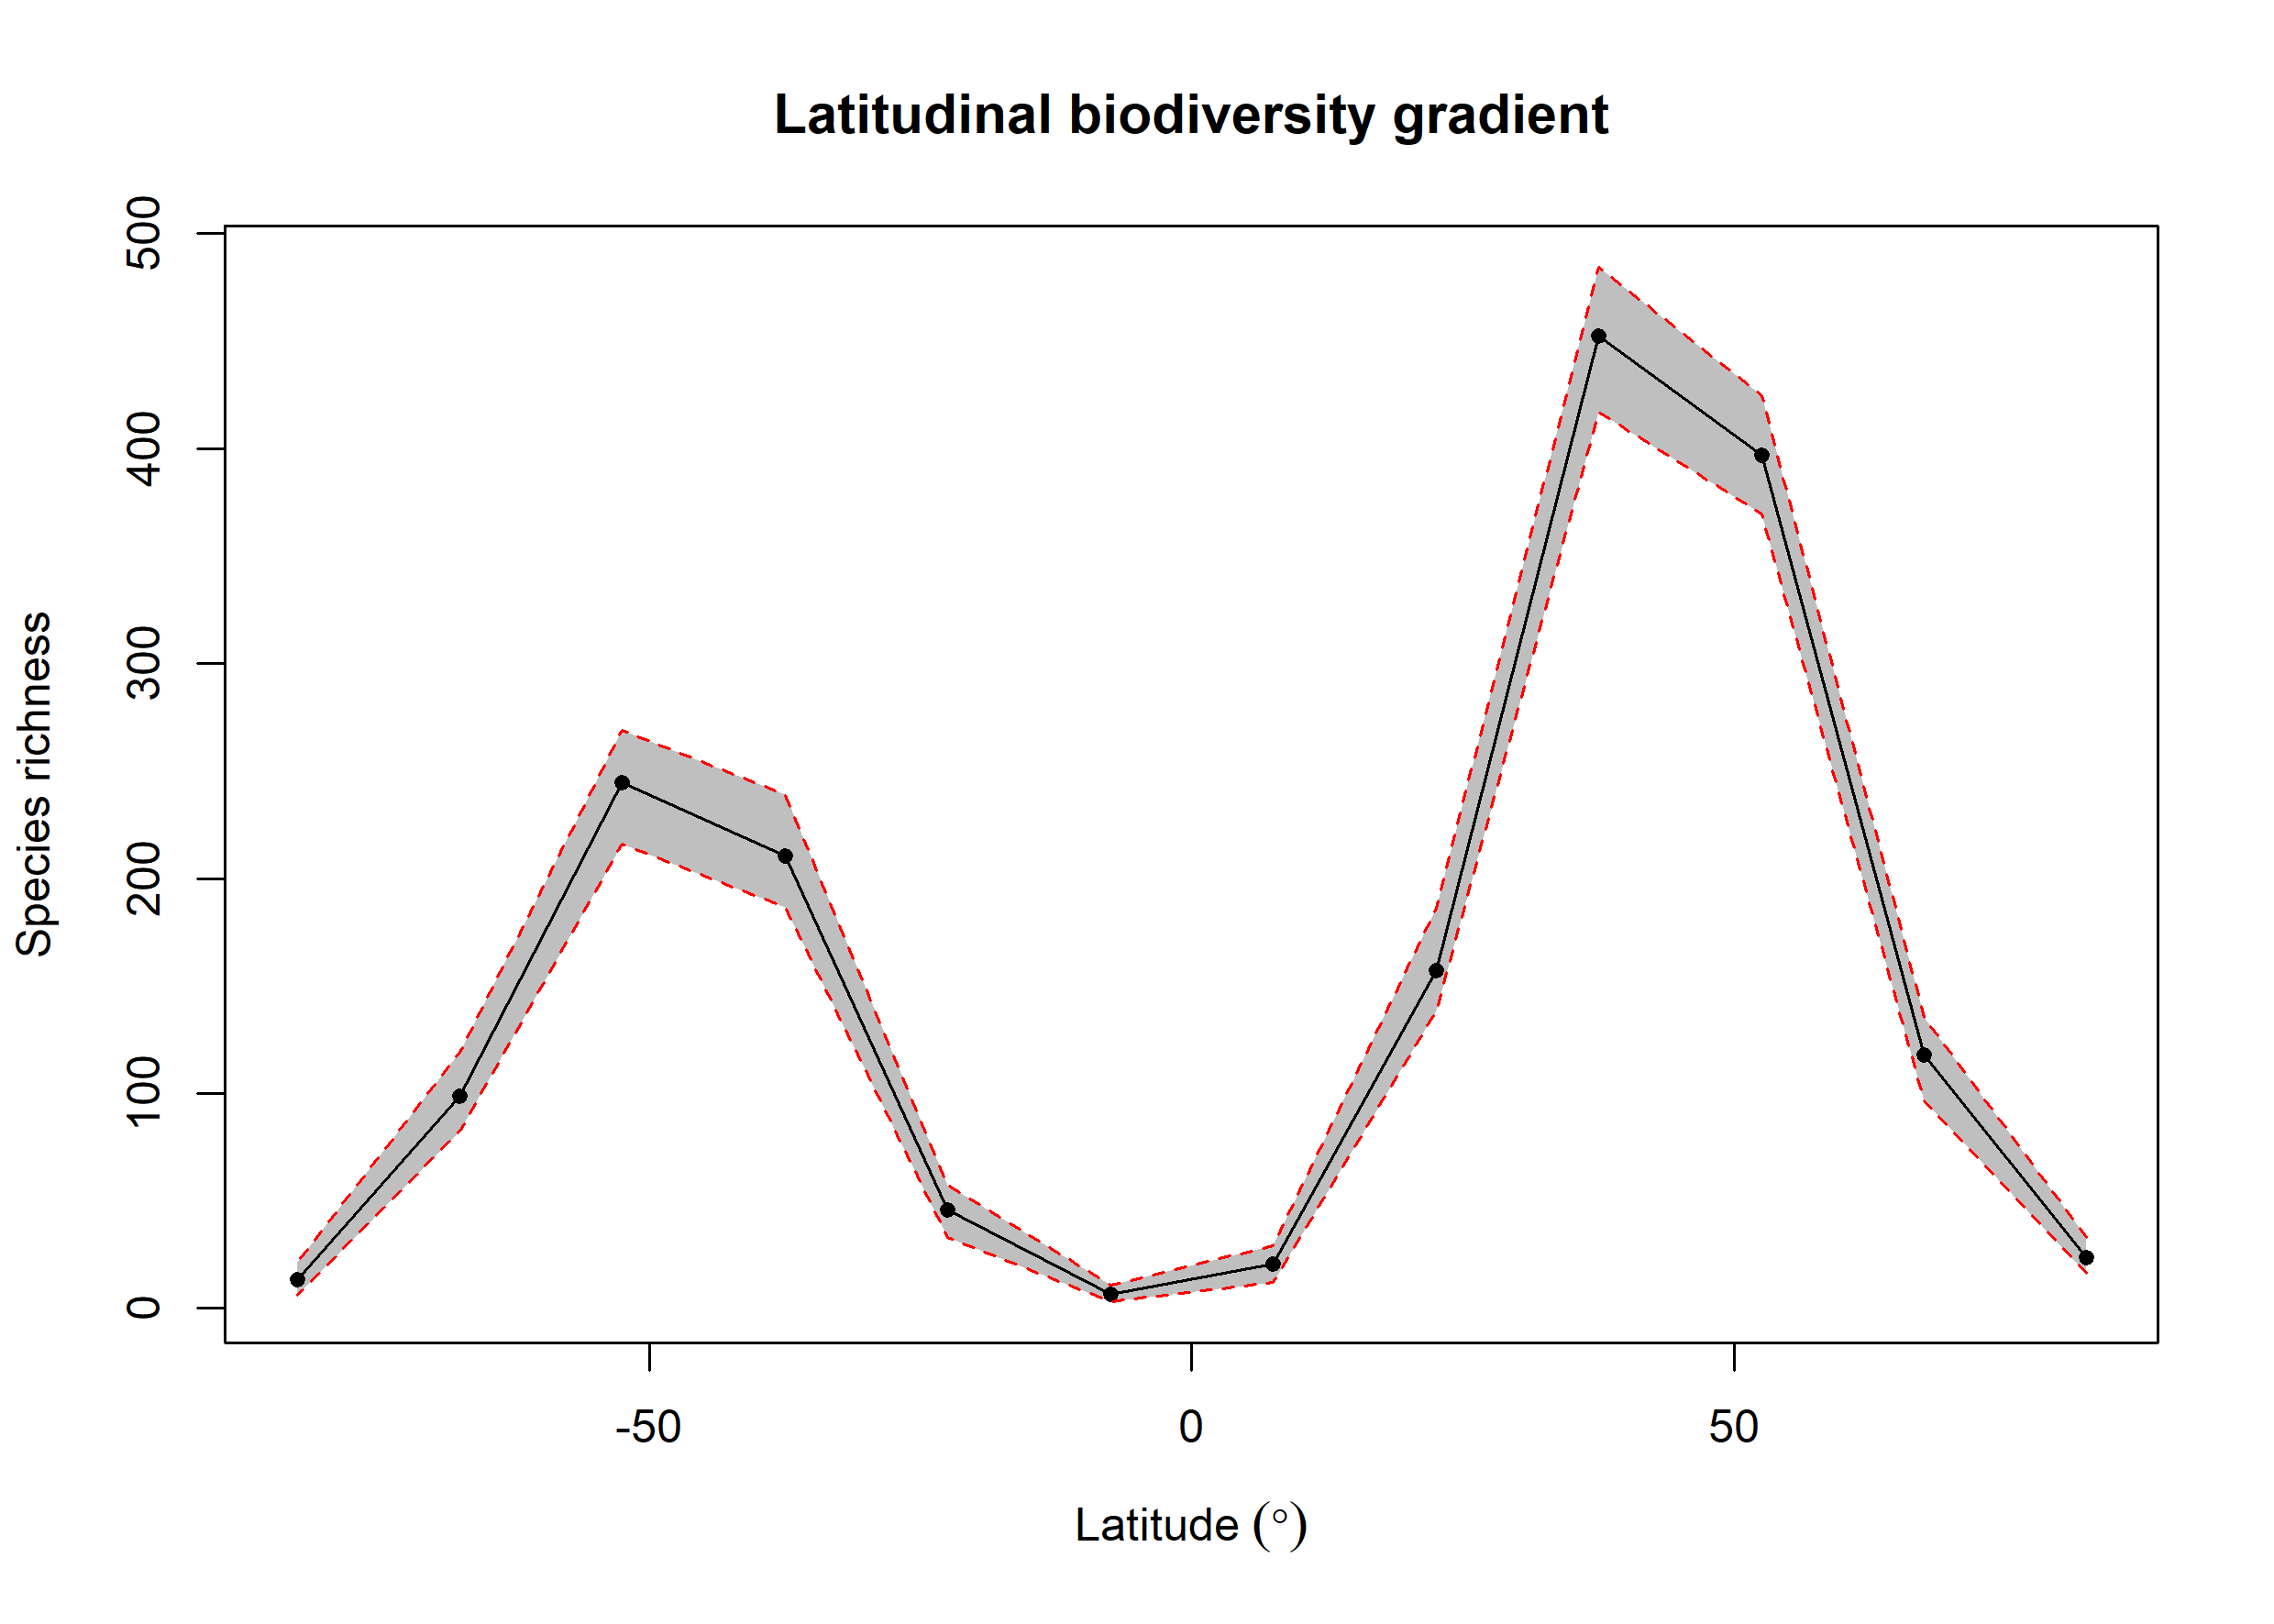

Values plotted in this chart, from the file beside it:
bin, max, min, mid, hemisphere, mean_richness, CI.Lower, CI.Upper
1, 90, 75, 82.5, N, 23.71, 16.48, 33.05
2, 75, 60, 67.5, N, 117.9, 96.38, 135.5
3, 60, 45, 52.5, N, 396.9, 369.5, 424.5
4, 45, 30, 37.5, N, 452.3, 416.9, 484.5
5, 30, 15, 22.5, N, 157.3, 138.5, 186.1
6, 15, 0, 7.5, N, 20.63, 12, 29
7, 0, -15, -7.5, S, 6.41, 3, 11
8, -15, -30, -22.5, S, 45.82, 33, 57.52
9, -30, -45, -37.5, S, 210.4, 186.4, 239.1
10, -45, -60, -52.5, S, 244.6, 215.9, 269.1
11, -60, -75, -67.5, S, 98.89, 82.47, 119
12, -75, -90, -82.5, S, 13.57, 5.95, 21.52
